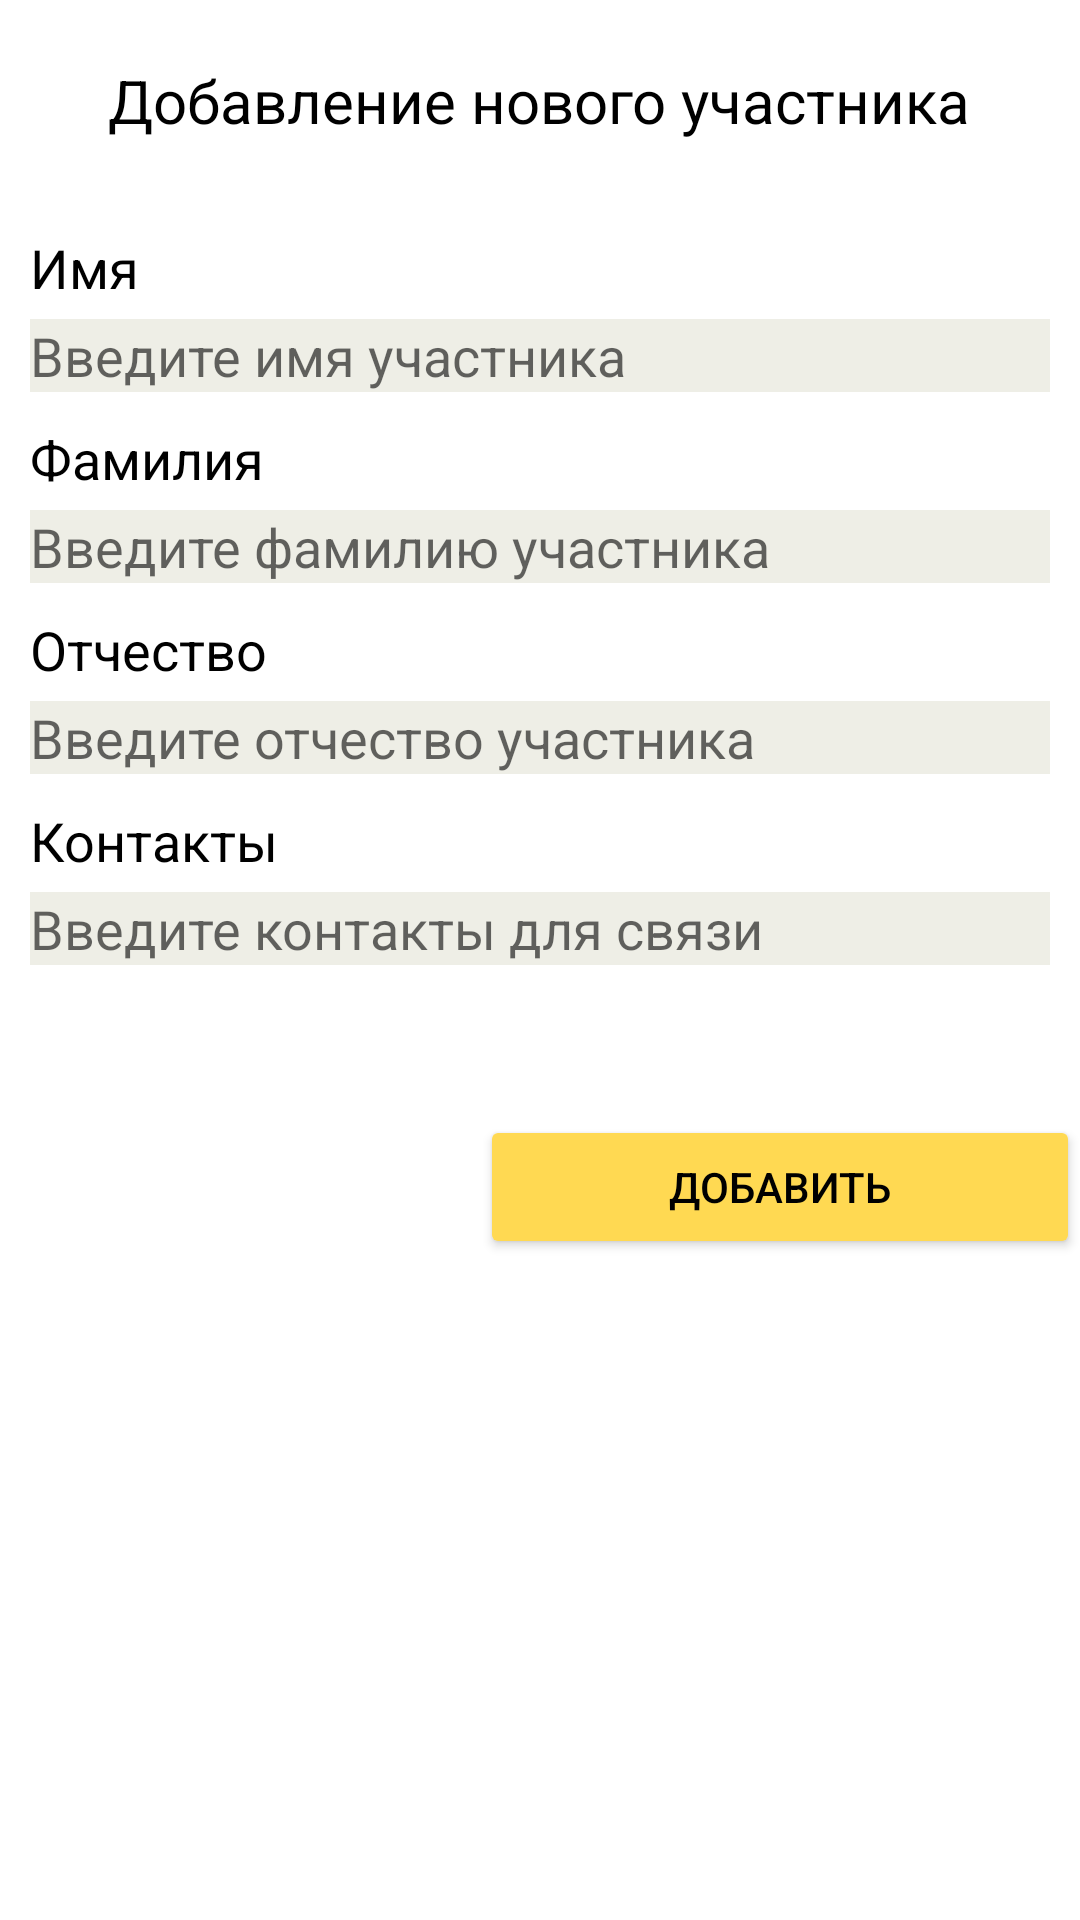

Layout XML and referenced resources for this Android screen:
<!-- AndroidManifest.xml: application theme Theme.Fighter -->
<!-- res/layout/activity_add_player.xml -->
<?xml version="1.0" encoding="utf-8"?>
<LinearLayout xmlns:android="http://schemas.android.com/apk/res/android"
    xmlns:app="http://schemas.android.com/apk/res-auto"
    xmlns:tools="http://schemas.android.com/tools"
    android:layout_width="match_parent"
    android:layout_height="match_parent"
    android:orientation="vertical"
    tools:context=".AddPlayer">

    <TextView
        android:layout_width="wrap_content"
        android:layout_height="wrap_content"
        android:layout_gravity="center"
        android:text="Добавление нового участника"
        android:layout_marginTop="20dp"
        android:textColor="@color/black"
        android:textSize="20dp"/>


    <LinearLayout
        android:id="@+id/add_place"
        android:layout_width="match_parent"
        android:layout_height="wrap_content"
        android:orientation="vertical"
        android:layout_marginTop="20dp"
        android:layout_marginHorizontal="10dp"
        >

        <TextView
            android:layout_width="match_parent"
            android:layout_height="wrap_content"
            android:text="Имя"
            android:layout_marginTop="10dp"
            android:textSize="18dp"
            android:textColor="@color/black"
            />

        <EditText
            android:id="@+id/name"
            android:layout_width="match_parent"
            android:layout_height="wrap_content"
            android:background="#EDEDEDE5"
            android:hint="Введите имя участника"
            android:layout_marginTop="5dp"/>

        <TextView
            android:layout_width="match_parent"
            android:layout_height="wrap_content"
            android:text="Фамилия"
            android:layout_marginTop="10dp"
            android:textSize="18dp"
            android:textColor="@color/black"
            />

        <EditText
            android:id="@+id/surname"
            android:layout_width="match_parent"
            android:layout_height="wrap_content"
            android:background="#EDEDEDE5"
            android:hint="Введите фамилию участника"
            android:layout_marginTop="5dp"/>

        <TextView
            android:layout_width="match_parent"
            android:layout_height="wrap_content"
            android:text="Отчество"
            android:layout_marginTop="10dp"
            android:textSize="18dp"
            android:textColor="@color/black"
            />

        <EditText
            android:id="@+id/lastname"
            android:layout_width="match_parent"
            android:layout_height="wrap_content"
            android:background="#EDEDEDE5"
            android:hint="Введите отчество участника"
            android:layout_marginTop="5dp"/>

        <TextView
            android:layout_width="match_parent"
            android:layout_height="wrap_content"
            android:text="Контакты"
            android:layout_marginTop="10dp"
            android:textSize="18dp"
            android:textColor="@color/black"
            />

        <EditText
            android:id="@+id/link"
            android:layout_width="match_parent"
            android:layout_height="wrap_content"
            android:background="#EDEDEDE5"
            android:hint="Введите контакты для связи"
            android:layout_marginTop="5dp"/>

    </LinearLayout>

    <Button
        android:id="@+id/button_add_player"
        android:layout_width="200dp"
        android:layout_height="wrap_content"
        android:layout_marginTop="50dp"
        android:layout_marginBottom="30dp"
        android:backgroundTint="#FFD952"
        android:text="Добавить"
        android:textColor="@color/black"
        android:layout_gravity="right"
        />

</LinearLayout>
<!-- resources referenced by this layout -->
<resources>
  <style name="Theme.Fighter" parent="Theme.MaterialComponents.DayNight.DarkActionBar">
          
          <item name="colorPrimary">@color/purple_500</item>
          <item name="colorPrimaryVariant">@color/purple_700</item>
          <item name="colorOnPrimary">@color/white</item>
          
          <item name="colorSecondary">@color/teal_200</item>
          <item name="colorSecondaryVariant">@color/teal_700</item>
          <item name="colorOnSecondary">@color/black</item>
          
          <item name="android:statusBarColor" tools:targetApi="l">?attr/colorPrimaryVariant</item>
          
      </style>
  <!-- not gathered from this repository: default colours our renderer supplied (Android Studio template values) -->
  <color name="purple_500">#FF6200EE</color>
  <color name="purple_700">#FF3700B3</color>
  <color name="teal_200">#FF03DAC5</color>
  <color name="teal_700">#FF018786</color>
  <color name="black">#FF000000</color>
  <color name="white">#FFFFFFFF</color>
</resources>
